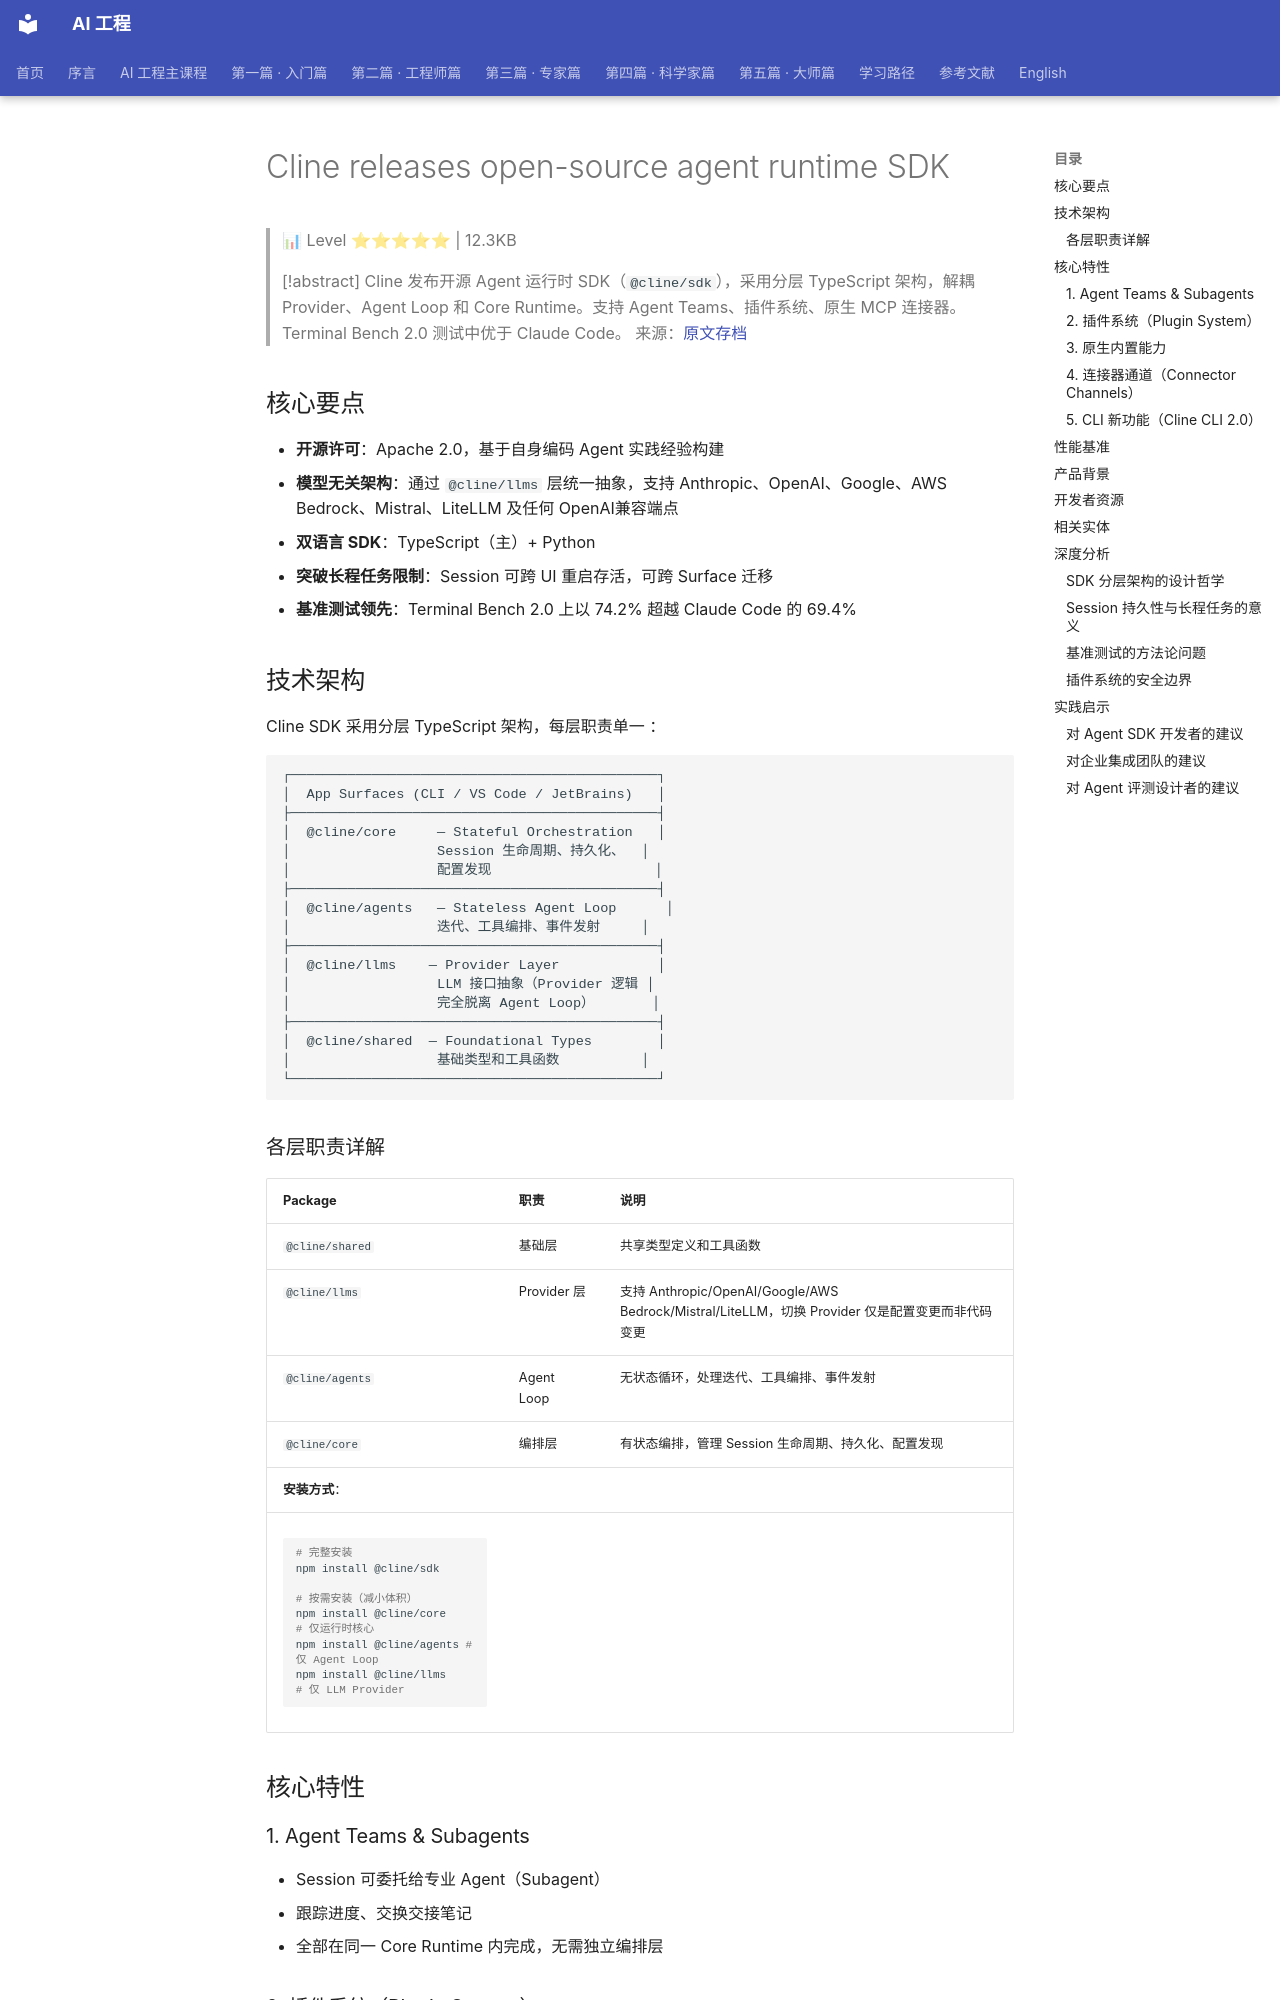

repository: QianJinGuo/wiki-book · page: ch01/477-cline-releases-open-source-agent-runtime-sdk.html · generator: mkdocs

# Cline releases open-source agent runtime SDK

> 📊 Level ⭐⭐⭐⭐⭐ | 12.3KB

> [!abstract]
> Cline 发布开源 Agent 运行时 SDK（`@cline/sdk`），采用分层 TypeScript 架构，解耦 Provider、Agent Loop 和 Core Runtime。支持 Agent Teams、插件系统、原生 MCP 连接器。Terminal Bench 2.0 测试中优于 Claude Code。
> 来源：[原文存档](https://www.testingcatalog.com/cline-releases-open-source-agent-runtime-sdk-for-coding-agents/)

## 核心要点
- **开源许可**：Apache 2.0，基于自身编码 Agent 实践经验构建
- **模型无关架构**：通过 `@cline/llms` 层统一抽象，支持 Anthropic、OpenAI、Google、AWS Bedrock、Mistral、LiteLLM 及任何 OpenAI兼容端点
- **双语言 SDK**：TypeScript（主）+ Python
- **突破长程任务限制**：Session 可跨 UI 重启存活，可跨 Surface 迁移
- **基准测试领先**：Terminal Bench 2.0 上以 74.2% 超越 Claude Code 的 69.4%

## 技术架构
Cline SDK 采用分层 TypeScript 架构，每层职责单一 ：
```
┌─────────────────────────────────────────────┐
│  App Surfaces (CLI / VS Code / JetBrains)   │
├─────────────────────────────────────────────┤
│  @cline/core     — Stateful Orchestration   │
│                  Session 生命周期、持久化、  │
│                  配置发现                    │
├─────────────────────────────────────────────┤
│  @cline/agents   — Stateless Agent Loop      │
│                  迭代、工具编排、事件发射     │
├─────────────────────────────────────────────┤
│  @cline/llms    — Provider Layer            │
│                  LLM 接口抽象（Provider 逻辑 │
│                  完全脱离 Agent Loop）       │
├─────────────────────────────────────────────┤
│  @cline/shared  — Foundational Types        │
│                  基础类型和工具函数          │
└─────────────────────────────────────────────┘
```

### 各层职责详解
| Package | 职责 | 说明 |
|---------|------|------|
| `@cline/shared` | 基础层 | 共享类型定义和工具函数 |
| `@cline/llms` | Provider 层 | 支持 Anthropic/OpenAI/Google/AWS Bedrock/Mistral/LiteLLM，切换 Provider 仅是配置变更而非代码变更 |
| `@cline/agents` | Agent Loop | 无状态循环，处理迭代、工具编排、事件发射 |
| `@cline/core` | 编排层 | 有状态编排，管理 Session 生命周期、持久化、配置发现 |
**安装方式**：
```bash

# 完整安装
npm install @cline/sdk

# 按需安装（减小体积）
npm install @cline/core    # 仅运行时核心
npm install @cline/agents # 仅 Agent Loop
npm install @cline/llms    # 仅 LLM Provider
```

## 核心特性
### 1. Agent Teams & Subagents 
- Session 可委托给专业 Agent（Subagent）
- 跟踪进度、交换交接笔记
- 全部在同一 Core Runtime 内完成，无需独立编排层
